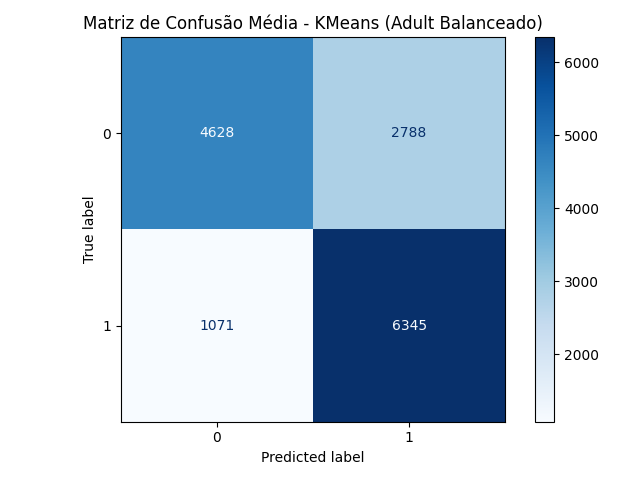

Data behind this chart, as committed beside it:
4.628366666666666788e+03, 2.787633333333333212e+03
1.070666666666666742e+03, 6.345333333333333030e+03
